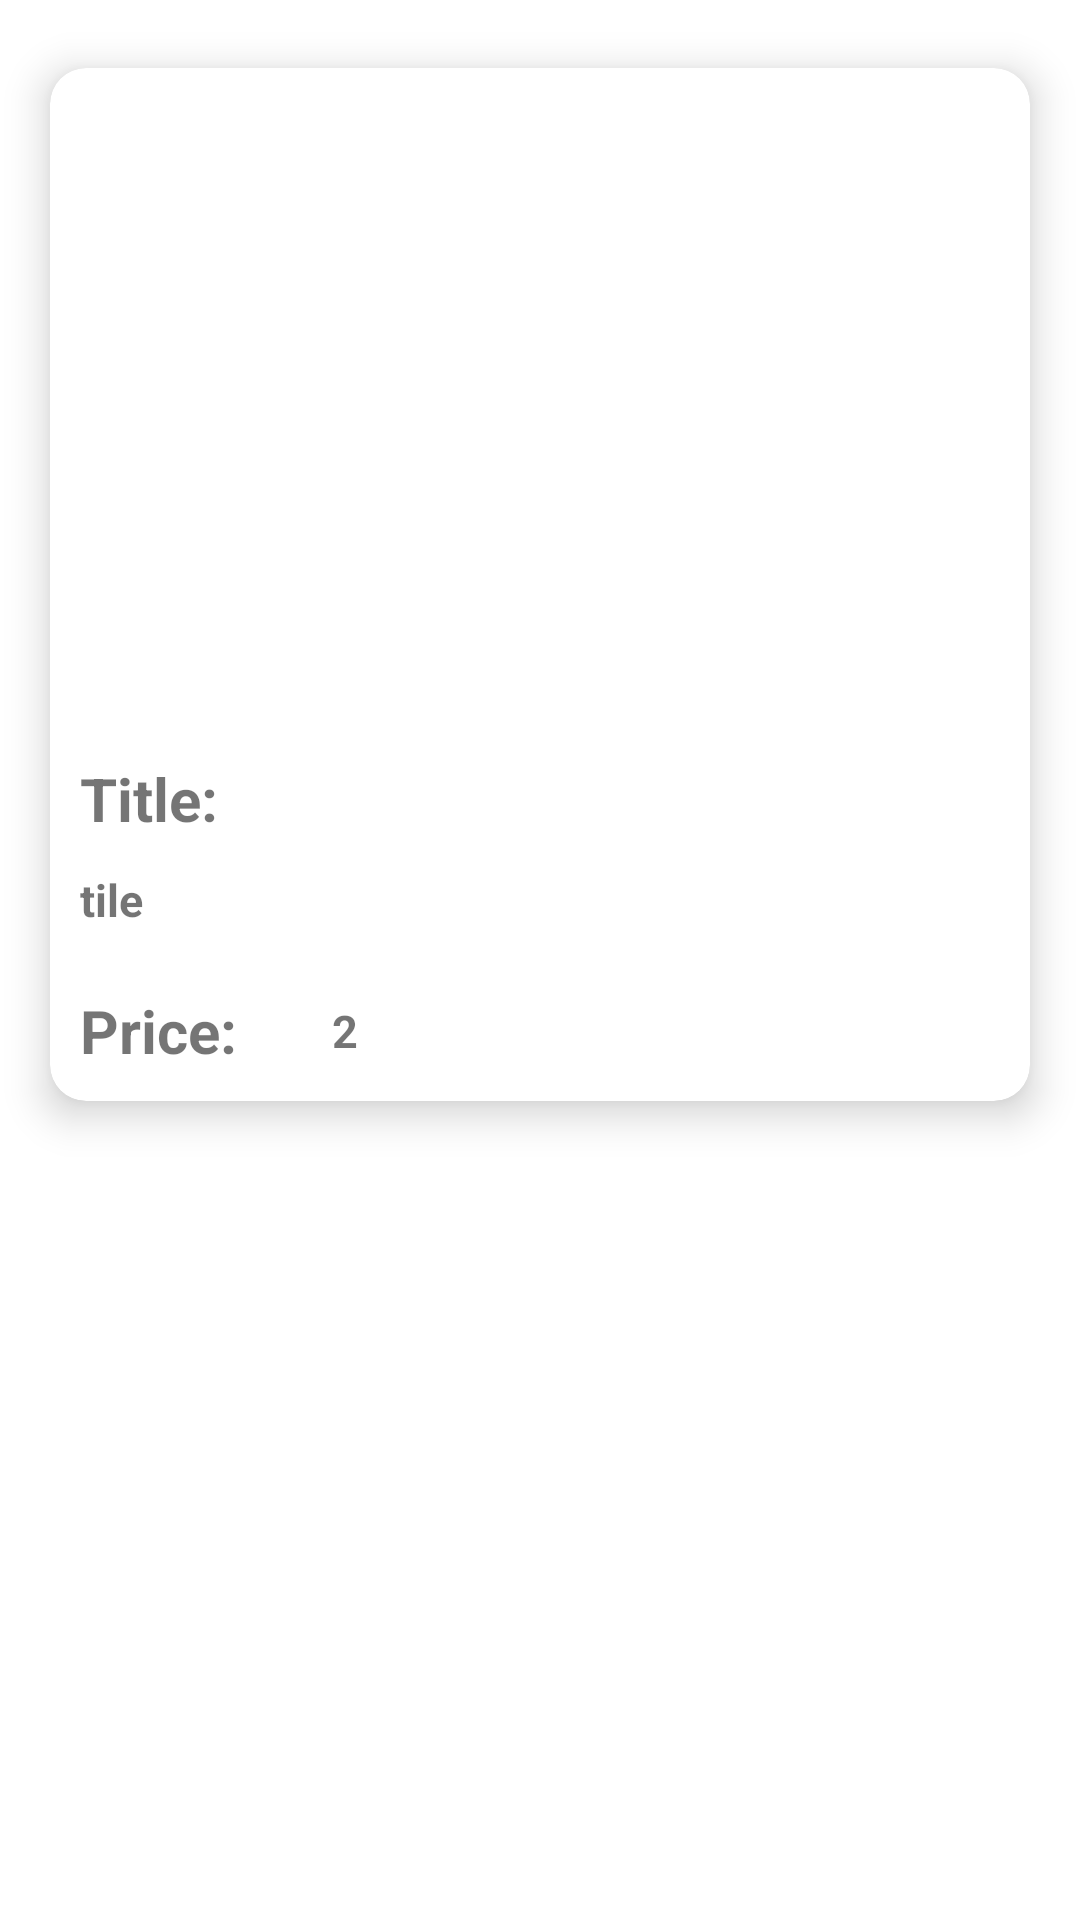

Reconstruct the res/layout file that produces this screen, plus the resources it refers to.
<!-- AndroidManifest.xml: application theme Theme.Shpock -->
<!-- res/layout/ship_list_row.xml -->
<?xml version="1.0" encoding="utf-8"?>
<RelativeLayout xmlns:android="http://schemas.android.com/apk/res/android"
    xmlns:tools="http://schemas.android.com/tools"
    android:layout_width="match_parent"
    android:layout_height="wrap_content"
    xmlns:app="http://schemas.android.com/apk/res-auto">

    <androidx.cardview.widget.CardView
        android:layout_width="match_parent"
        android:layout_height="wrap_content"
        app:cardElevation="8dp"
        app:cardCornerRadius="12dp"
        android:layout_margin="1dp"
        app:cardBackgroundColor="@color/white"
        app:cardMaxElevation="12dp"
        app:cardPreventCornerOverlap="true"
        app:cardUseCompatPadding="true"
        >

        <LinearLayout
            android:layout_width="match_parent"
            android:orientation="vertical"
            android:layout_height="wrap_content">

            <LinearLayout
                android:layout_width="match_parent"
                android:layout_height="wrap_content"
                android:layout_gravity="center"
                android:gravity="center"
                android:orientation="horizontal">

                <ImageView

                    android:id="@+id/img"
                    android:layout_width="200dp"
                    android:layout_height="200dp"
                    android:layout_gravity="center"
                    android:src="@drawable/ic_launcher_background"
                    android:layout_margin="10dp" />


            </LinearLayout>

            <LinearLayout
                android:layout_margin="5dp"
                android:layout_width="match_parent"
                android:layout_height="wrap_content"
                android:orientation="vertical">

                <TextView

                    android:layout_width="match_parent"
                    android:layout_height="wrap_content"
                    android:text="Title:"
                    android:layout_gravity="center"
                    android:layout_margin="5dp"
                    android:textSize="20sp"
                    android:textStyle="bold"
                    />

                <TextView
                    android:id="@+id/Title"
                    android:layout_width="match_parent"

                    android:layout_height="wrap_content"
                    android:text="tile"
                    android:layout_gravity="center"
                    android:layout_margin="5dp"
                    android:textSize="15sp"
                    android:textStyle="bold"
                    />


            </LinearLayout>
            <LinearLayout
                android:layout_margin="5dp"
                android:layout_width="match_parent"
                android:layout_height="wrap_content"
                android:orientation="horizontal">

                <TextView

                    android:layout_width="0dp"
                    android:layout_weight=".25"
                    android:layout_height="wrap_content"
                    android:text="Price:"
                    android:layout_gravity="center"
                    android:layout_margin="5dp"
                    android:textSize="20sp"
                    android:textStyle="bold"
                    />

                <TextView
                    android:id="@+id/Price"
                    android:layout_width="0dp"
                    android:layout_weight=".75"
                    android:layout_height="wrap_content"
                    android:text="2"
                    android:layout_gravity="center"
                    android:layout_margin="5dp"
                    android:textSize="15sp"
                    android:textStyle="bold"
                    />


            </LinearLayout>
        </LinearLayout>

    </androidx.cardview.widget.CardView>





</RelativeLayout>
<!-- resources referenced by this layout -->
<resources>
  <style name="Theme.Shpock" parent="Theme.MaterialComponents.DayNight.DarkActionBar">
          
          <item name="colorPrimary">@color/purple_500</item>
          <item name="colorPrimaryVariant">@color/purple_700</item>
          <item name="colorOnPrimary">@color/white</item>
          
          <item name="colorSecondary">@color/teal_200</item>
          <item name="colorSecondaryVariant">@color/teal_700</item>
          <item name="colorOnSecondary">@color/black</item>
          
          <item name="android:statusBarColor" tools:targetApi="l">?attr/colorPrimaryVariant</item>
          
      </style>
  <!-- not gathered from this repository: default colours our renderer supplied (Android Studio template values) -->
  <color name="purple_500">#FF6200EE</color>
  <color name="purple_700">#FF3700B3</color>
  <color name="teal_200">#FF03DAC5</color>
  <color name="teal_700">#FF018786</color>
  <color name="black">#FF000000</color>
  <color name="white">#FFFFFFFF</color>
</resources>
